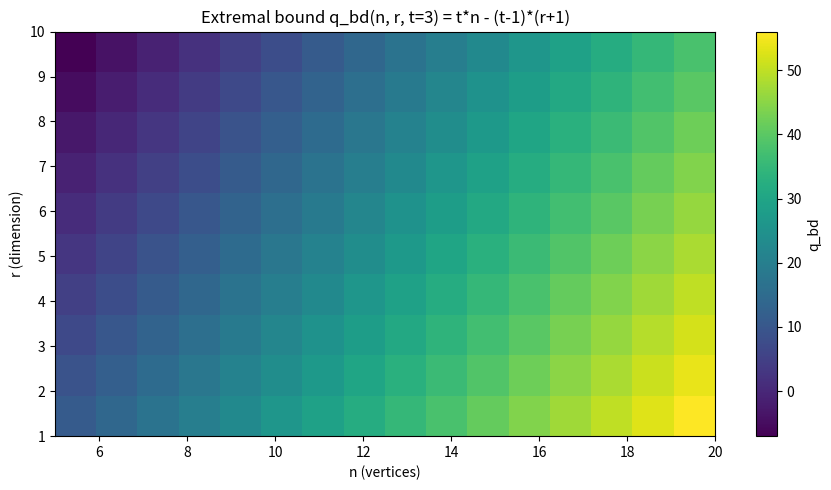

This chart was generated by the following Python code:
"""Heatmap of the extremal spectral bound q_bd(n, r, t) = t*n - (t-1)*(r+1)
and a check of its discrete derivatives (d/dn = t, d/dr = -(t-1))."""
from typing import List
import numpy as np
import matplotlib.pyplot as plt


def q_bound(n: int, r: int, t: int) -> int:
    return t * n - (t - 1) * (r + 1)


t = 3
ns = list(range(5, 21))
rs = list(range(1, 11))
grid = np.array([[q_bound(n, r, t) for n in ns] for r in rs])

fig, ax = plt.subplots(figsize=(9, 5))
im = ax.imshow(grid, origin="lower", aspect="auto",
               extent=[ns[0], ns[-1], rs[0], rs[-1]], cmap="viridis")
ax.set_xlabel("n (vertices)")
ax.set_ylabel("r (dimension)")
ax.set_title(f"Extremal bound q_bd(n, r, t={t}) = t*n - (t-1)*(r+1)")
fig.colorbar(im, ax=ax, label="q_bd")
plt.tight_layout()
plt.savefig("q_bound_heatmap.png", dpi=150)
print("wrote q_bound_heatmap.png")
